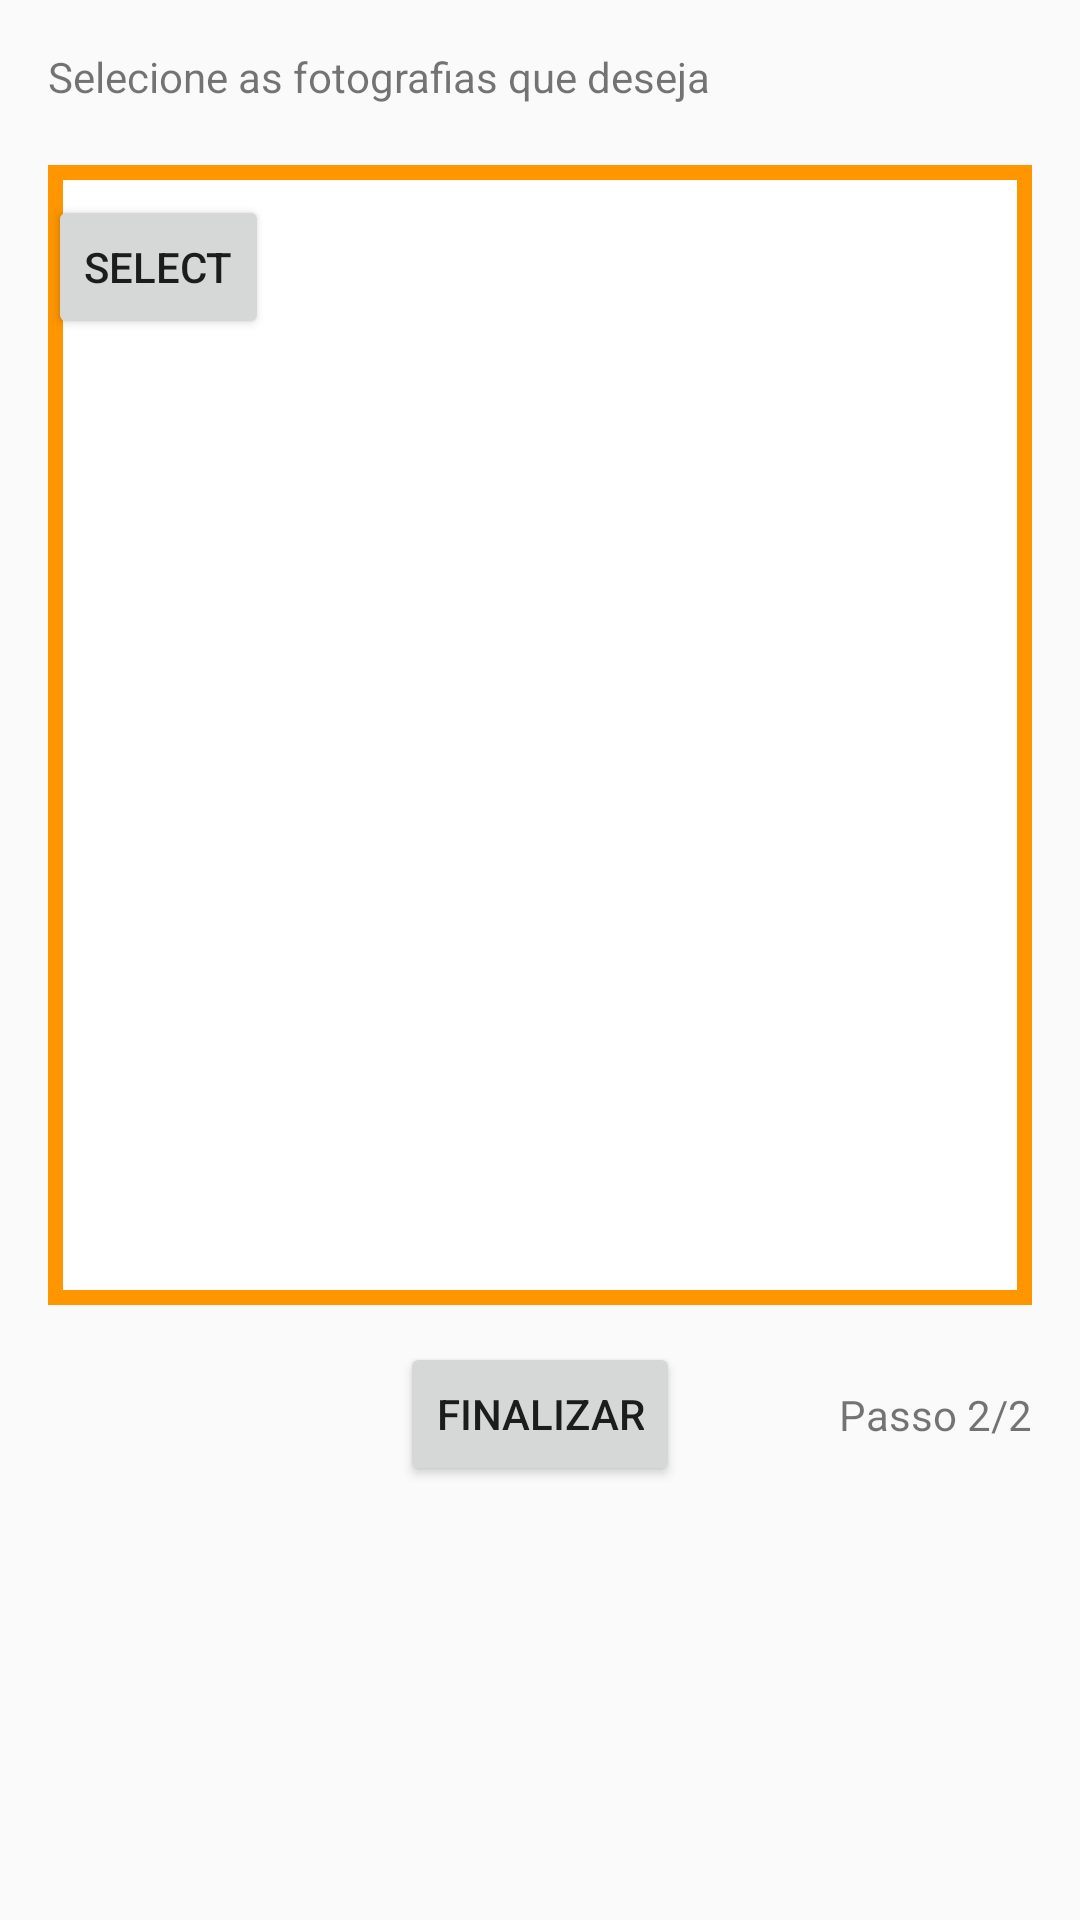

Here is an Android app screen rendered from its layout file. Give the layout XML and the strings, colors and styles it references.
<!-- AndroidManifest.xml: application theme AppTheme -->
<!-- res/layout/activity_criar_album2.xml -->
<?xml version="1.0" encoding="utf-8"?>
   <LinearLayout xmlns:android="http://schemas.android.com/apk/res/android"
        android:id="@+id/activity_criar_album2"
        android:layout_width="match_parent"
        android:layout_height="match_parent"
        android:orientation="vertical"
        android:paddingBottom="16dp"
        android:paddingLeft="16dp"
        android:paddingRight="16dp"
        android:paddingTop="@dimen/activity_vertical_margin">

        <TextView
            android:layout_width="match_parent"
            android:layout_height="wrap_content"
            android:paddingBottom="20dp"
            android:text="Selecione as fotografias que deseja"/>

        <LinearLayout
            android:layout_width="match_parent"
            android:layout_height="380dp"
            android:orientation="vertical"
            android:background="@drawable/border">

            <GridView
                android:id="@+id/PhoneImageGrid"
                android:numColumns="3"
                android:verticalSpacing="10dp"
                android:horizontalSpacing="10dp"
                android:columnWidth="80dp"
                android:layout_width="wrap_content"
                android:layout_height="wrap_content"
                android:paddingTop="5dp"
                android:scrollbars="vertical"
                android:layout_marginBottom="5dp"/>

            <Button
                android:id="@+id/selectBtn"
                android:layout_width="wrap_content"
                android:layout_height="wrap_content"
                android:text="Select"
                android:layout_alignParentBottom="true"
                android:layout_centerHorizontal="true"
                android:minWidth="200px" />

        </LinearLayout>

        <RelativeLayout
            android:layout_width="wrap_content"
            android:layout_height="wrap_content"
            android:layout_gravity="center"
            android:paddingTop="5dp">

            <Button
                android:id="@+id/botao_back2"
                android:layout_width="wrap_content"
                android:layout_height="wrap_content"
                android:layout_centerVertical="true"
                android:minHeight="35dp"
                android:minWidth="35dp"
                android:background="@drawable/ic_undo"/>

            <Button
                android:layout_marginTop="20dp"
                android:text="Finalizar"
                android:layout_width="wrap_content"
                android:layout_height="wrap_content"
                android:id="@+id/btn_finalizar_album"
                android:layout_centerInParent="true"/>

            <TextView
                android:layout_width="wrap_content"
                android:layout_height="wrap_content"
                android:layout_centerVertical="true"
                android:layout_alignParentRight="true"
                android:text="Passo 2/2"/>

        </RelativeLayout>

    </LinearLayout>
<!-- resources referenced by this layout -->
<resources>
  <dimen name="activity_vertical_margin">16dp</dimen>
  <!-- drawable border (drawable) -->
  <?xml version="1.0" encoding="utf-8"?>
  <layer-list xmlns:android="http://schemas.android.com/apk/res/android">
      <item>
          <shape android:shape="rectangle">
              <solid android:color="#FF9600" />
          </shape>
      </item>
      <item android:left="5dp" android:right="5dp"  android:top="5dp" android:bottom="5dp">
          <shape android:shape="rectangle">
              <solid android:color="#ffffff" />
          </shape>
      </item>
  </layer-list>
  <style name="AppTheme" parent="Theme.AppCompat.Light.DarkActionBar">
          
          <item name="colorPrimary">@color/colorPrimary</item>
          <item name="colorPrimaryDark">@color/colorPrimaryDark</item>
          <item name="colorAccent">@color/colorAccent</item>
      </style>
  <color name="colorPrimary">#ff9600</color>
  <color name="colorPrimaryDark">#ff9650</color>
  <color name="colorAccent">#ff9600</color>
</resources>
